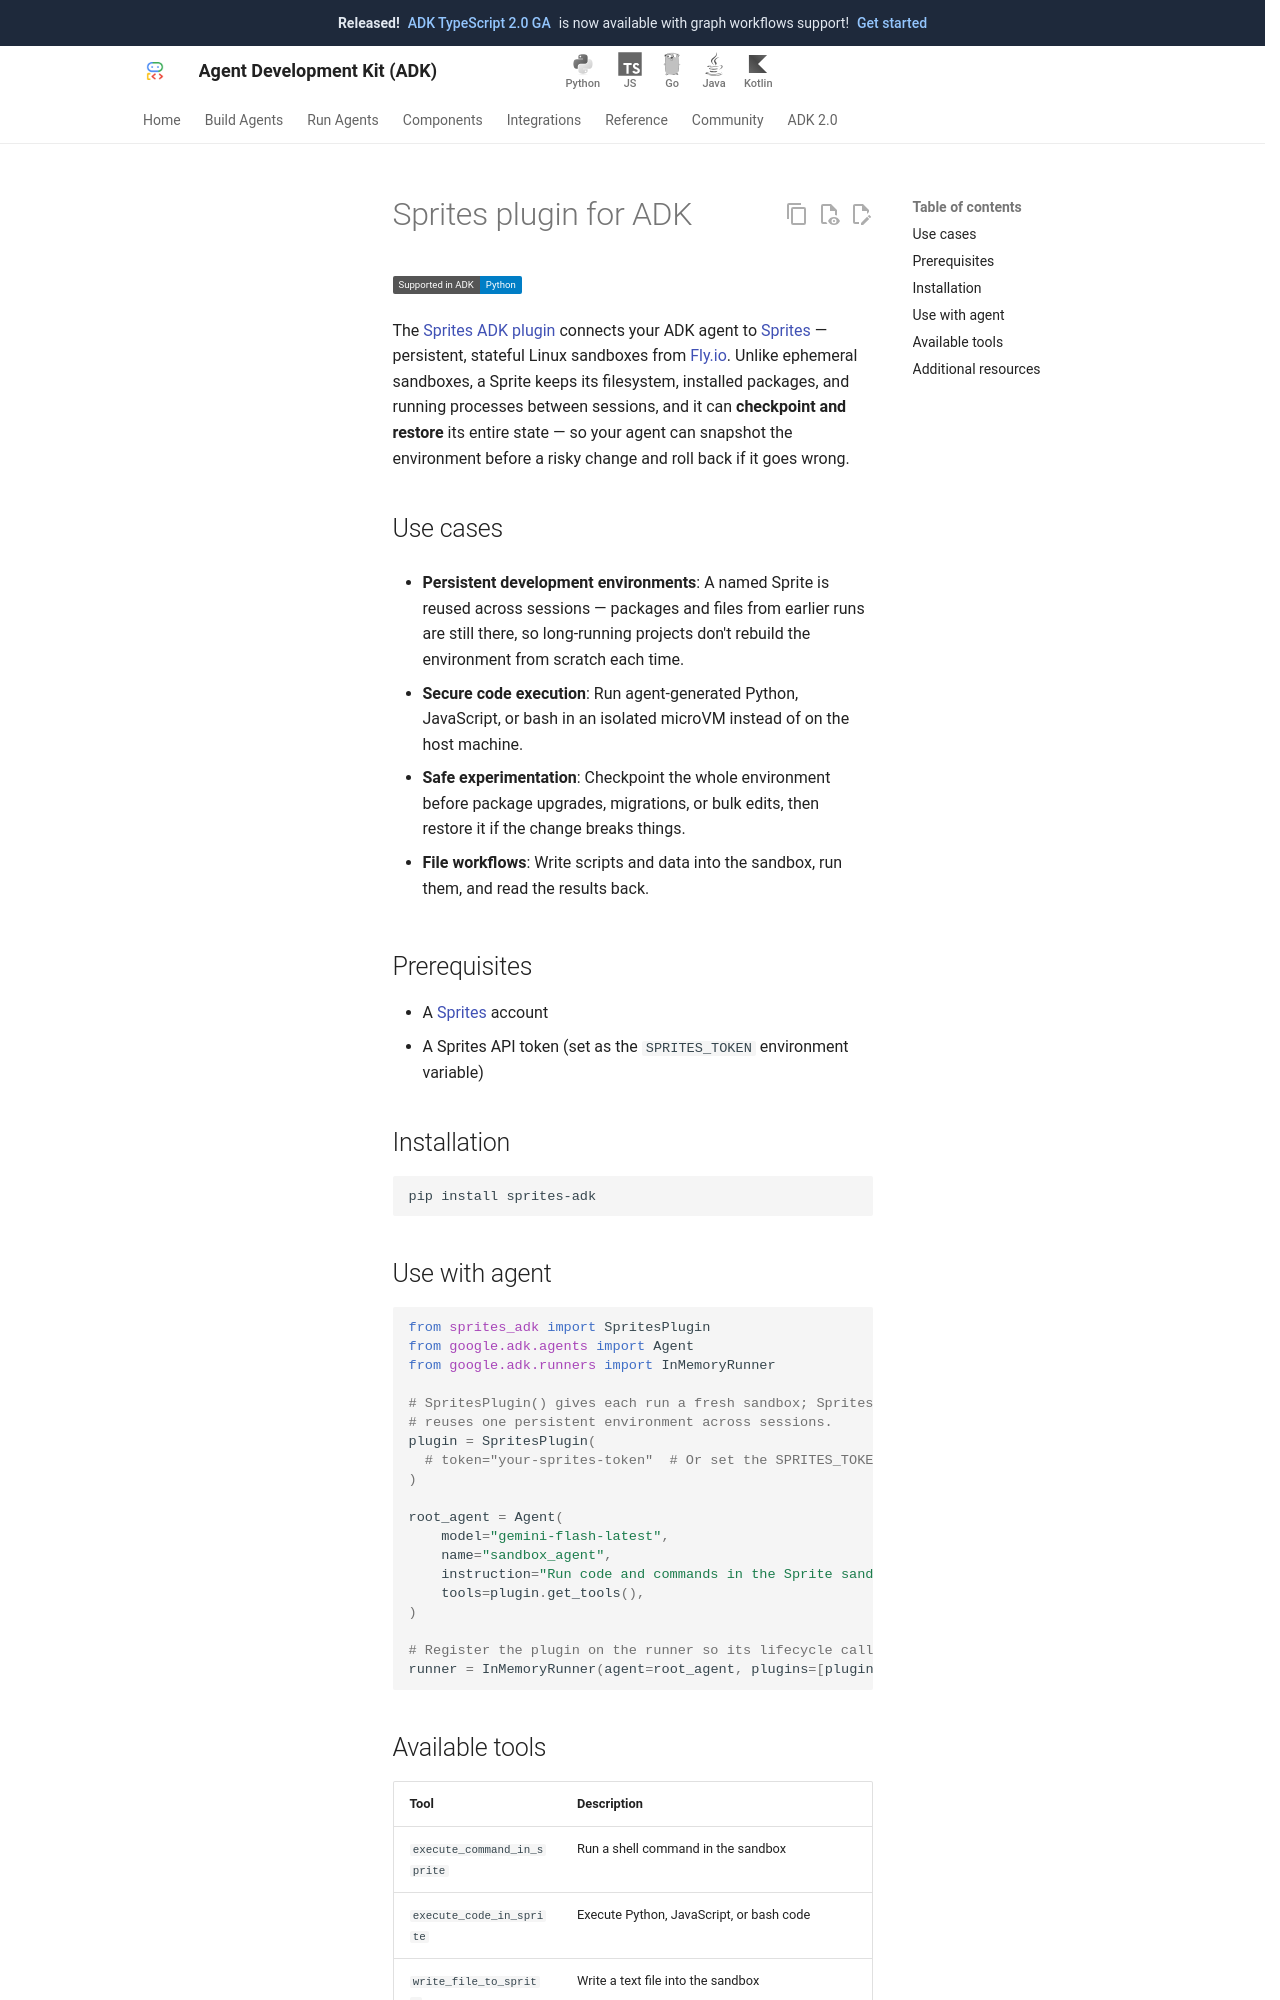

repository: google/adk-docs · page: integrations/sprites/index.html · generator: mkdocs

---
catalog_title: Sprites
catalog_description: Persistent, stateful Linux sandboxes with checkpoint and restore for agent code execution
catalog_icon: /integrations/assets/sprites.png
catalog_tags: ["code"]
---

# Sprites plugin for ADK

<div class="language-support-tag">
  <span class="lst-supported">Supported in ADK</span><span class="lst-python">Python</span>
</div>

The [Sprites ADK plugin](https://github.com/superfly/sprites-adk) connects your
ADK agent to [Sprites](https://sprites.dev) — persistent, stateful Linux
sandboxes from [Fly.io](https://fly.io). Unlike ephemeral sandboxes, a Sprite
keeps its filesystem, installed packages, and running processes between
sessions, and it can **checkpoint and restore** its entire state — so your
agent can snapshot the environment before a risky change and roll back if it
goes wrong.

## Use cases

- **Persistent development environments**: A named Sprite is reused across
  sessions — packages and files from earlier runs are still there, so
  long-running projects don't rebuild the environment from scratch each time.

- **Secure code execution**: Run agent-generated Python, JavaScript, or bash in
  an isolated microVM instead of on the host machine.

- **Safe experimentation**: Checkpoint the whole environment before package
  upgrades, migrations, or bulk edits, then restore it if the change breaks
  things.

- **File workflows**: Write scripts and data into the sandbox, run them, and
  read the results back.

## Prerequisites

- A [Sprites](https://sprites.dev) account
- A Sprites API token (set as the `SPRITES_TOKEN` environment variable)

## Installation

```bash
pip install sprites-adk
```

## Use with agent

```python
from sprites_adk import SpritesPlugin
from google.adk.agents import Agent
from google.adk.runners import InMemoryRunner

# SpritesPlugin() gives each run a fresh sandbox; SpritesPlugin(sprite_name="my-project")
# reuses one persistent environment across sessions.
plugin = SpritesPlugin(
  # token="your-sprites-token"  # Or set the SPRITES_TOKEN environment variable
)

root_agent = Agent(
    model="gemini-flash-latest",
    name="sandbox_agent",
    instruction="Run code and commands in the Sprite sandbox, not locally.",
    tools=plugin.get_tools(),
)

# Register the plugin on the runner so its lifecycle callbacks and cleanup run.
runner = InMemoryRunner(agent=root_agent, plugins=[plugin])
```
